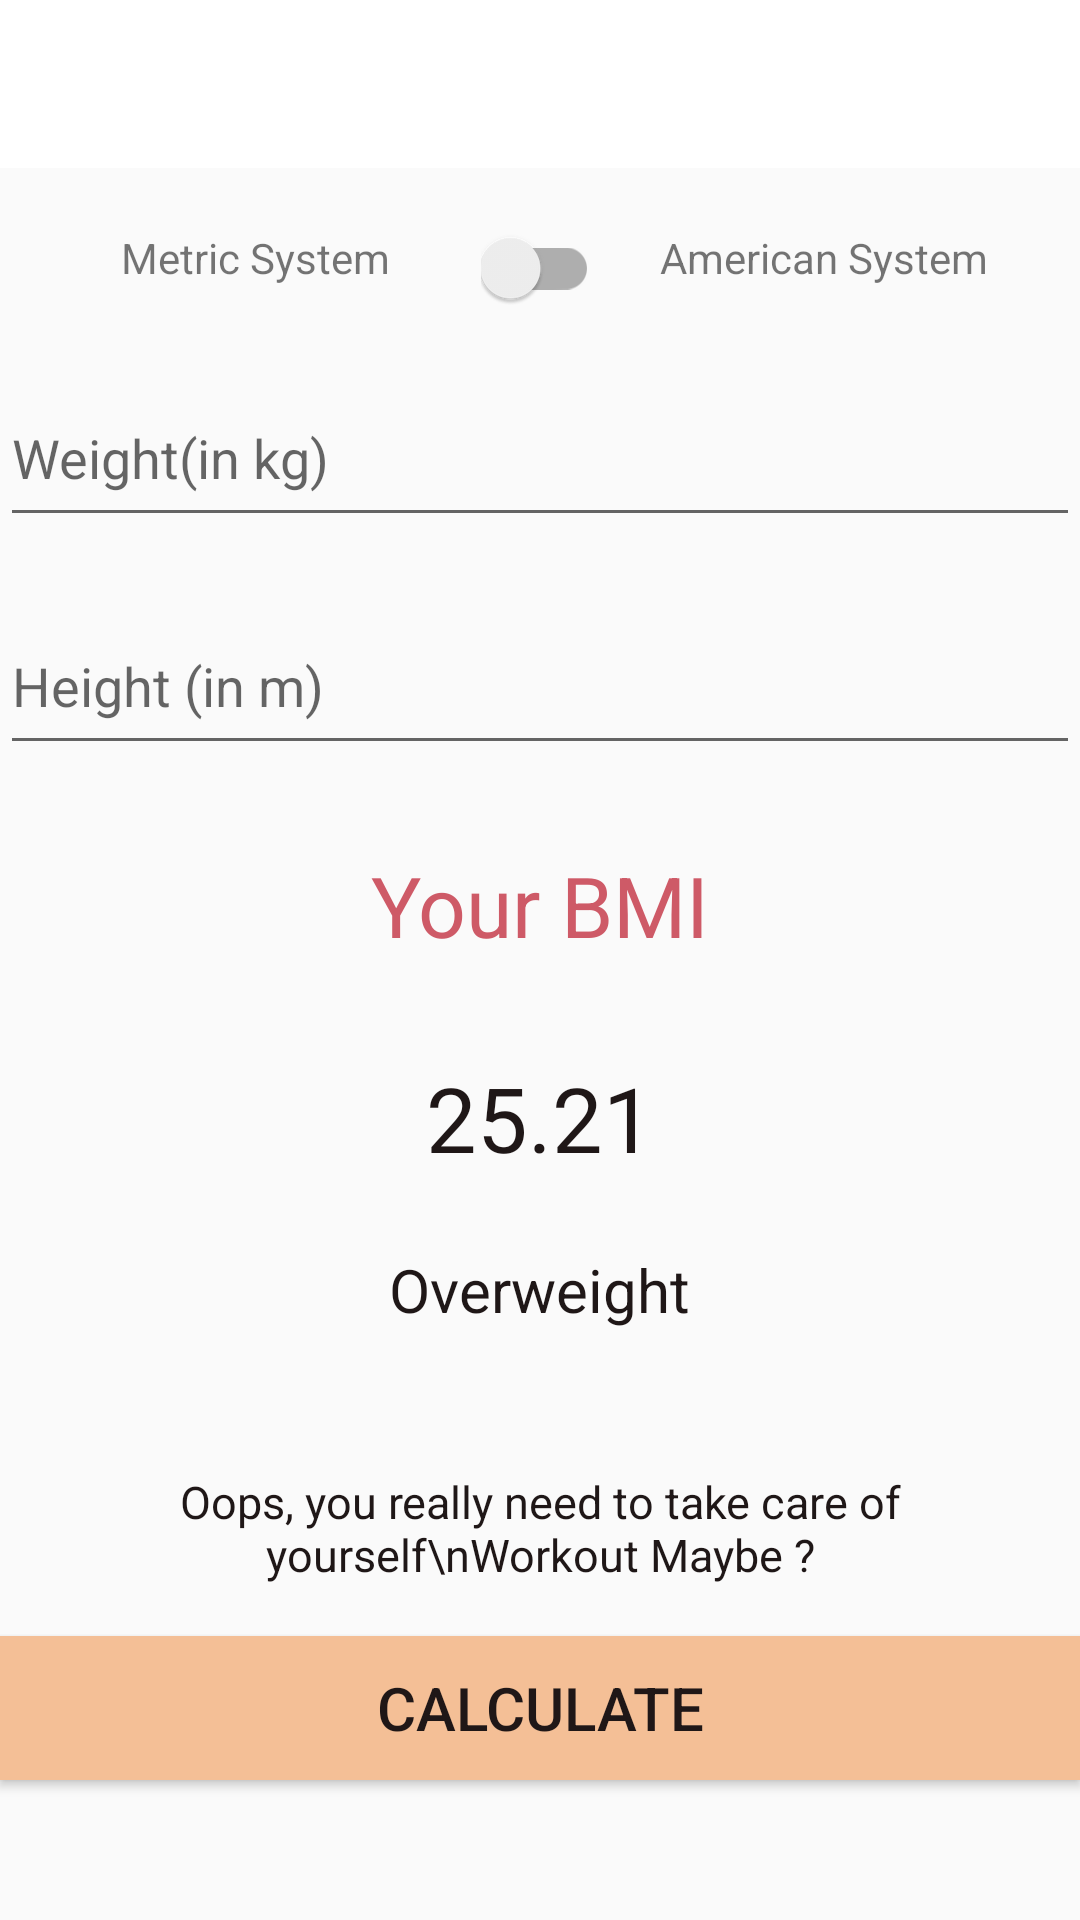

Layout XML and referenced resources for this Android screen:
<!-- AndroidManifest.xml: application theme AppTheme -->
<!-- res/layout/activity_bmi.xml -->
<?xml version="1.0" encoding="utf-8"?>
<androidx.constraintlayout.widget.ConstraintLayout xmlns:android="http://schemas.android.com/apk/res/android"
    xmlns:app="http://schemas.android.com/apk/res-auto"
    xmlns:tools="http://schemas.android.com/tools"
    android:layout_width="match_parent"
    android:layout_height="match_parent"
    tools:context=".BmiActivity">

    <androidx.appcompat.widget.Toolbar
        android:id="@+id/toolbarBMIActivity"
        android:layout_width="match_parent"
        android:layout_height="?android:attr/actionBarSize"
        android:background="@color/white"
        app:layout_constraintStart_toStartOf="parent"
        app:layout_constraintEnd_toEndOf="parent"
        app:layout_constraintTop_toTopOf="parent"
        ></androidx.appcompat.widget.Toolbar>

    <LinearLayout
        android:id="@+id/switchSystems"
        android:layout_width="match_parent"
        android:layout_height="wrap_content"
        app:layout_constraintTop_toBottomOf="@id/toolbarBMIActivity"
        app:layout_constraintStart_toStartOf="parent"
        app:layout_constraintEnd_toEndOf="parent"
        android:layout_marginTop="20dp"
        android:orientation="horizontal"
        >
        <TextView
            android:layout_width="0dp"
            android:layout_height="20dp"
            android:layout_weight="1"
            android:gravity="center"
            android:layout_marginStart="10dp"
            android:text="Metric System"
            />

        <androidx.appcompat.widget.SwitchCompat
            android:id="@+id/switchTrigger"
            android:layout_width="wrap_content"
            android:layout_height="20dp"
            android:layout_gravity="center_vertical"
        />

        <TextView
            android:layout_width="0dp"
            android:layout_height="20dp"
            android:layout_weight="1"
            android:layout_marginEnd="10dp"
            android:gravity="center"
            android:text="American System"
            />

    </LinearLayout>


    <com.google.android.material.textfield.TextInputEditText
        android:id="@+id/tiWeightMetric"
        android:layout_width="match_parent"
        android:layout_height="?android:attr/actionBarSize"
        app:layout_constraintTop_toBottomOf="@id/switchSystems"
        app:layout_constraintStart_toStartOf="parent"
        app:layout_constraintEnd_toEndOf="parent"
        android:layout_marginTop="20dp"
        android:inputType="numberDecimal"
        android:hint="Weight(in kg)"
        tools:visibility="invisible"
        app:boxStrokeColor = "@color/colorAccent"
        app:hintTextColor = "@color/colorAccent"
        >
    </com.google.android.material.textfield.TextInputEditText>
    <com.google.android.material.textfield.TextInputEditText
        android:id="@+id/tiHeightMetric"
        android:layout_width="match_parent"
        android:layout_height="?android:attr/actionBarSize"
        app:layout_constraintTop_toBottomOf="@id/tiWeightMetric"
        app:layout_constraintStart_toStartOf="parent"
        app:layout_constraintEnd_toEndOf="parent"
        android:layout_marginTop="20dp"
        android:inputType="numberDecimal"
        android:hint="Height (in m)"
        tools:visibility="invisible"
        app:boxStrokeColor = "@color/colorAccent"
        app:hintTextColor = "@color/colorAccent"
        ></com.google.android.material.textfield.TextInputEditText>
    <com.google.android.material.textfield.TextInputEditText
        android:id="@+id/tiWeightAmerican"
        android:layout_width="match_parent"
        android:layout_height="?android:attr/actionBarSize"
        app:layout_constraintTop_toBottomOf="@id/switchSystems"
        app:layout_constraintStart_toStartOf="parent"
        app:layout_constraintEnd_toEndOf="parent"
        android:layout_marginTop="20dp"
        android:inputType="numberDecimal"
        android:hint="Weight(in pounds)"
        android:visibility="invisible"
        app:boxStrokeColor = "@color/colorAccent"
        app:hintTextColor = "@color/colorAccent"
        >
    </com.google.android.material.textfield.TextInputEditText>
    <com.google.android.material.textfield.TextInputEditText
        android:id="@+id/tiHeightAmerican"
        android:layout_width="match_parent"
        android:layout_height="?android:attr/actionBarSize"
        app:layout_constraintTop_toBottomOf="@id/tiWeightMetric"
        app:layout_constraintStart_toStartOf="parent"
        app:layout_constraintEnd_toEndOf="parent"
        android:layout_marginTop="20dp"
        android:inputType="numberDecimal"
        android:hint="Height (in feet)"
        app:boxStrokeColor = "@color/colorAccent"
        android:visibility="invisible"
        app:hintTextColor = "@color/colorAccent"
        ></com.google.android.material.textfield.TextInputEditText>
    <TextView
        android:id="@+id/tvYourBMI"
        android:layout_width="wrap_content"
        android:layout_height="wrap_content"
        android:layout_marginTop="28dp"
        android:text="Your BMI"
        android:textColor="@color/colorPrimary"
        app:layout_constraintEnd_toEndOf="parent"
        android:textSize="28sp"
        app:layout_constraintStart_toStartOf="parent"
        app:layout_constraintTop_toBottomOf="@+id/tiHeightMetric" />

    <TextView
        android:id="@+id/tvBMIvalue"
        android:layout_width="wrap_content"
        android:textColor="@color/colorPrimaryDark"
        android:layout_height="40dp"
        android:layout_marginTop="32dp"
        android:text="25.21"
        android:textSize="30sp"
        app:layout_constraintEnd_toEndOf="parent"
        app:layout_constraintStart_toStartOf="parent"
        app:layout_constraintTop_toBottomOf="@+id/tvYourBMI" />

    <TextView
        android:id="@+id/tvOneLiner"
        android:layout_width="wrap_content"
        android:layout_height="40dp"
        android:layout_marginTop="24dp"
        android:text="Overweight"
        android:textColor="@color/colorPrimaryDark"
        app:layout_constraintEnd_toEndOf="parent"
        android:textSize="20sp"
        app:layout_constraintStart_toStartOf="parent"
        app:layout_constraintTop_toBottomOf="@+id/tvBMIvalue" />

    <TextView
        android:id="@+id/tvDescription"
        android:layout_width="wrap_content"
        android:layout_height="50dp"
        android:layout_marginTop="28dp"
        android:gravity="center"
        android:text="Oops, you really need to take care of yourself\nWorkout Maybe ?"
        android:textSize="15sp"
        app:layout_constraintEnd_toEndOf="parent"
        android:textColor="@color/colorPrimaryDark"
        app:layout_constraintStart_toStartOf="parent"
        app:layout_constraintTop_toBottomOf="@+id/tvOneLiner" />

    <Button
        android:id="@+id/btnCalculate"
        android:layout_width="match_parent"
        android:layout_height="wrap_content"
        android:text="Calculate"
        android:textSize="20sp"
        android:textColor="@color/colorPrimaryDark"
        android:background="@color/colorAccent"
        app:layout_constraintBottom_toBottomOf="parent"
        app:layout_constraintEnd_toEndOf="parent"
        app:layout_constraintStart_toStartOf="parent"
        app:layout_constraintTop_toBottomOf="@+id/tvDescription"
        app:layout_constraintVertical_bias="0.193" />

</androidx.constraintlayout.widget.ConstraintLayout>
<!-- resources referenced by this layout -->
<resources>
  <color name="colorAccent">#F4BF96</color>
  <color name="colorPrimary">#CE5A67</color>
  <color name="colorPrimaryDark">#1F1717</color>
  <color name="white">#FFFFFFFF</color>
  <style name="AppTheme" parent="Theme.AppCompat.Light.NoActionBar">
      </style>
</resources>
